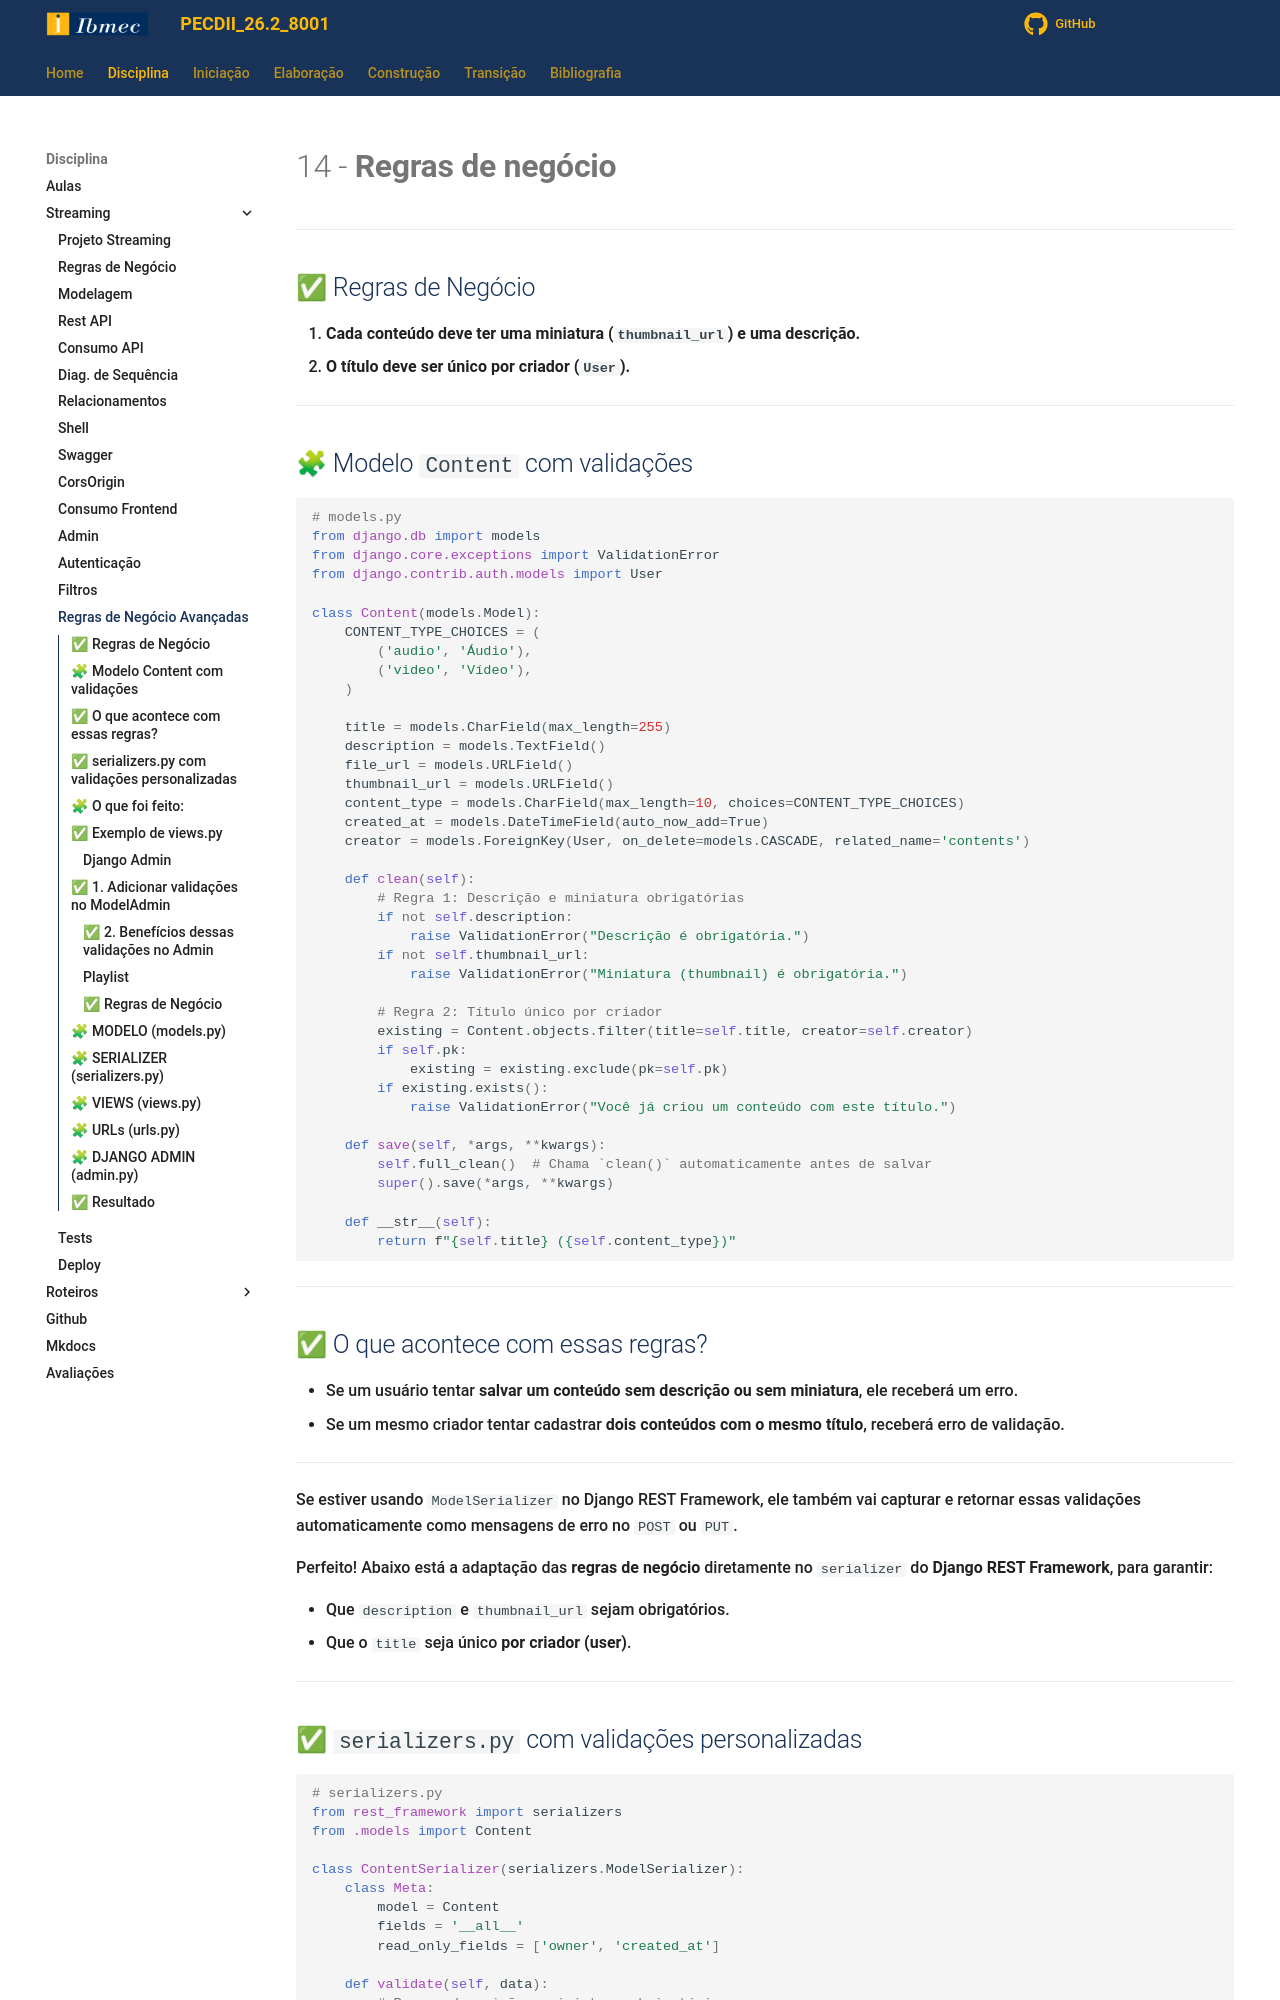

repository: jonh-carvalho/PECDII_26.2_8001 · page: Disciplina/Roteiros/Construcao/Streaming/14_Regras_Negocio/index.html · generator: mkdocs

# 14 - **Regras de negócio**

---

## ✅ Regras de Negócio

1. **Cada conteúdo deve ter uma miniatura (`thumbnail_url`) e uma descrição.**
2. **O título deve ser único por criador (`User`).**

---

## 🧩 Modelo `Content` com validações

```python
# models.py
from django.db import models
from django.core.exceptions import ValidationError
from django.contrib.auth.models import User

class Content(models.Model):
    CONTENT_TYPE_CHOICES = (
        ('audio', 'Áudio'),
        ('video', 'Vídeo'),
    )

    title = models.CharField(max_length=255)
    description = models.TextField()
    file_url = models.URLField()
    thumbnail_url = models.URLField()
    content_type = models.CharField(max_length=10, choices=CONTENT_TYPE_CHOICES)
    created_at = models.DateTimeField(auto_now_add=True)
    creator = models.ForeignKey(User, on_delete=models.CASCADE, related_name='contents')

    def clean(self):
        # Regra 1: Descrição e miniatura obrigatórias
        if not self.description:
            raise ValidationError("Descrição é obrigatória.")
        if not self.thumbnail_url:
            raise ValidationError("Miniatura (thumbnail) é obrigatória.")

        # Regra 2: Título único por criador
        existing = Content.objects.filter(title=self.title, creator=self.creator)
        if self.pk:
            existing = existing.exclude(pk=self.pk)
        if existing.exists():
            raise ValidationError("Você já criou um conteúdo com este título.")

    def save(self, *args, **kwargs):
        self.full_clean()  # Chama `clean()` automaticamente antes de salvar
        super().save(*args, **kwargs)

    def __str__(self):
        return f"{self.title} ({self.content_type})"
```

---

## ✅ O que acontece com essas regras?

* Se um usuário tentar **salvar um conteúdo sem descrição ou sem miniatura**, ele receberá um erro.
* Se um mesmo criador tentar cadastrar **dois conteúdos com o mesmo título**, receberá erro de validação.

---

Se estiver usando `ModelSerializer` no Django REST Framework, ele também vai capturar e retornar essas validações automaticamente como mensagens de erro no `POST` ou `PUT`.

Perfeito! Abaixo está a adaptação das **regras de negócio** diretamente no `serializer` do **Django REST Framework**, para garantir:

* Que `description` e `thumbnail_url` sejam obrigatórios.
* Que o `title` seja único **por criador (user)**.

---
